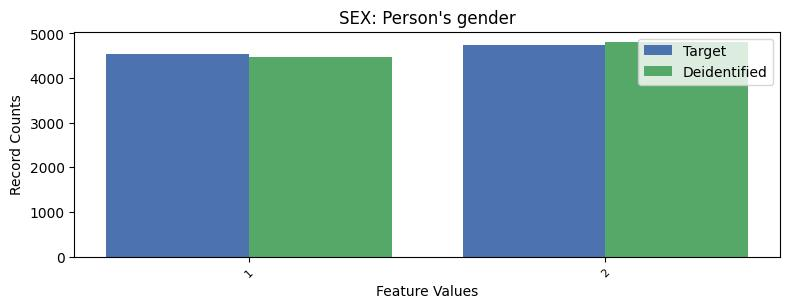

Data behind this chart, as committed beside it:
, SEX, count_target, count_deidentified
0, 2, 4731, 4799
1, 1, 4545, 4477
